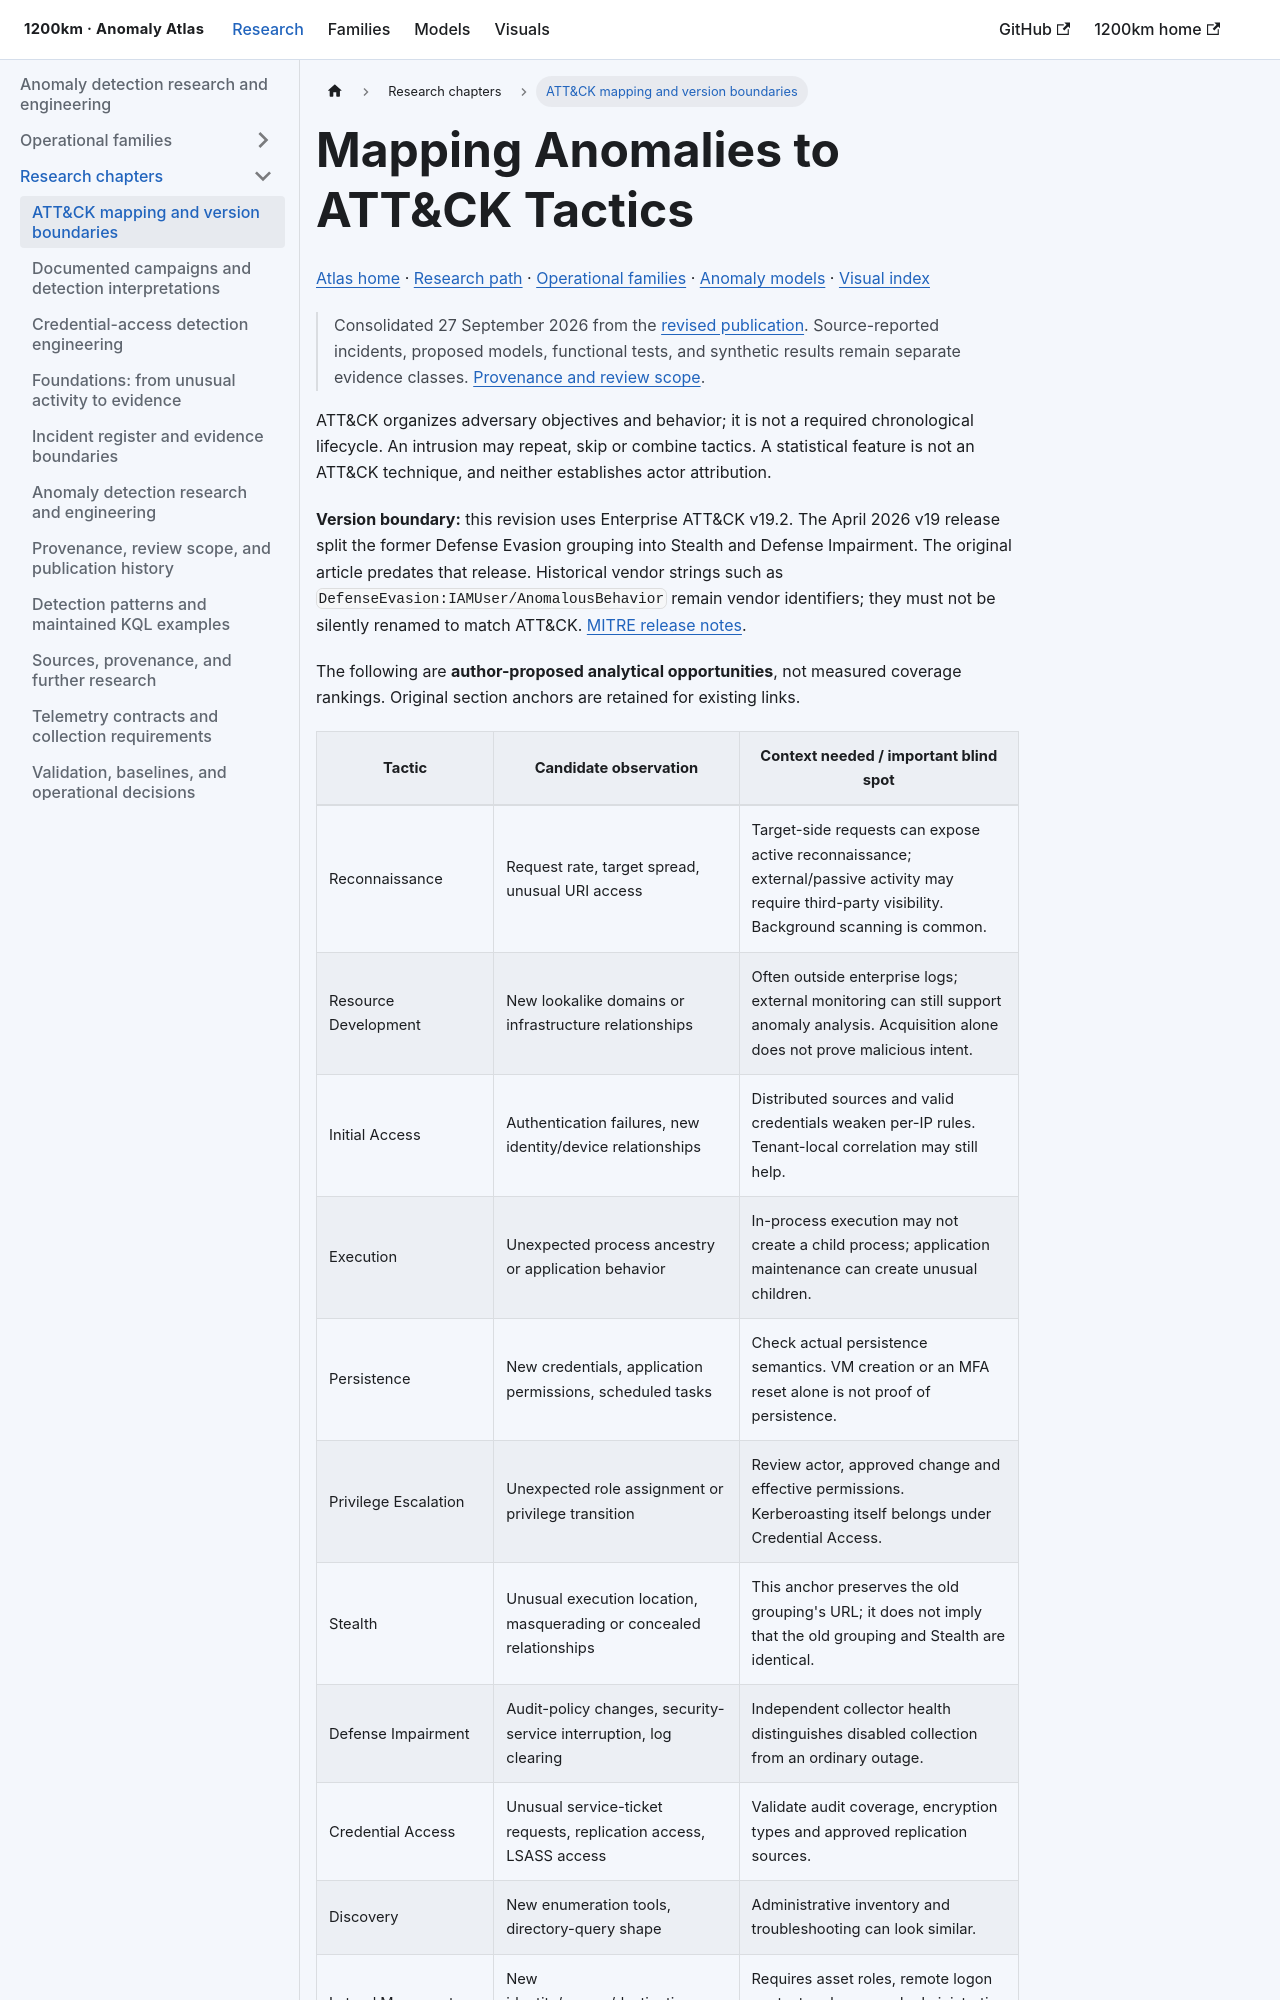

repository: anpa1200/anomaly-detection-atlas · page: research/attack-mapping/index.html · generator: docusaurus

---
title: "ATT&CK mapping and version boundaries"
description: "Anomaly Detection Atlas: att&ck mapping and version boundaries, with source evidence and implementation boundaries."
sidebar_label: "ATT&CK mapping and version boundaries"
---

import ResearchFigure from '@site/src/components/ResearchFigure';
